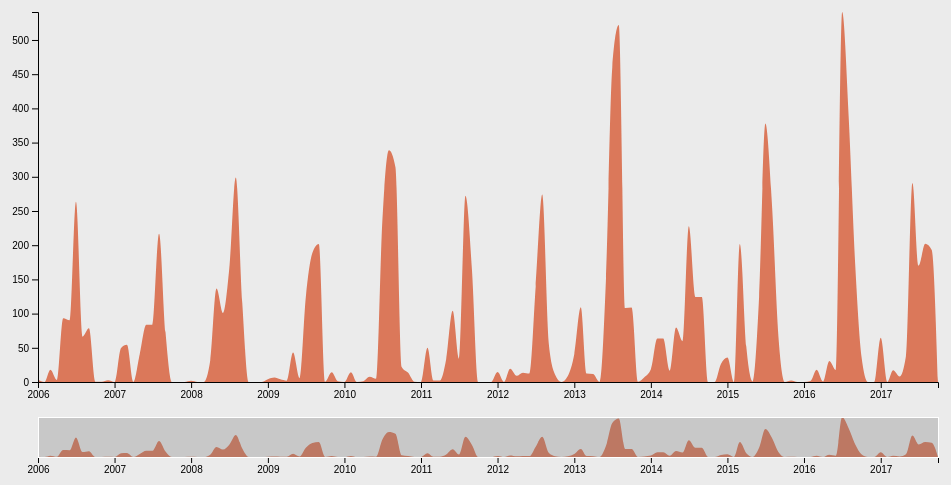
D3 v4 page, settled after 360 driven frames (6 s of simulated time); the page loaded 1 data file(s).



var svg = d3.select("svg"),
    margin = {top: 20, right: 20, bottom: 110, left: 40},
    margin2 = {top: 425, right: 20, bottom: 35, left: 40},
    width = +svg.attr("width") - margin.left - margin.right,
    height = +svg.attr("height") - margin.top - margin.bottom,
    height2 = +svg.attr("height") - margin2.top - margin2.bottom;

var parseDate = d3.timeParse("%b %Y");

var x = d3.scaleTime().range([0, width]),
    x2 = d3.scaleTime().range([0, width]),
    y = d3.scaleLinear().range([height, 0]),
    y2 = d3.scaleLinear().range([height2, 0]);

var xAxis = d3.axisBottom(x),
    xAxis2 = d3.axisBottom(x2),
    yAxis = d3.axisLeft(y);

var brush = d3.brushX()
    .extent([[0, 0], [width, height2]])
    .on("brush end", brushed);

var zoom = d3.zoom()
    .scaleExtent([1, Infinity])
    .translateExtent([[0, 0], [width, height]])
    .extent([[0, 0], [width, height]])
    .on("zoom", zoomed);

var area = d3.area()
    .curve(d3.curveMonotoneX)
    .x(function(d) { return x(d.date); })
    .y0(height)
    .y1(function(d) { return y(d.rainfall); });

var area2 = d3.area()
    .curve(d3.curveMonotoneX)
    .x(function(d) { return x2(d.date); })
    .y0(height2)
    .y1(function(d) { return y2(d.rainfall); });

svg.append("defs").append("clipPath")
    .attr("id", "clip")
    .append("rect")
    .attr("width", width)
    .attr("height", height);

var focus = svg.append("g")
    .attr("class", "focus")
    .attr("transform", "translate(" + margin.left + "," + margin.top + ")");

var context = svg.append("g")
    .attr("class", "context")
    .attr("transform", "translate(" + margin2.left + "," + margin2.top + ")");

d3.csv("precipitation.csv", type, function(error, data) {
  if (error) throw error;

  x.domain(d3.extent(data, function(d) { return d.date; }));
  y.domain([0, d3.max(data, function(d) { return d.rainfall; })]);
  x2.domain(x.domain());
  y2.domain(y.domain());

  focus.append("path")
      .datum(data)
      .attr("class", "area")
      .attr("d", area);

  focus.append("g")
      .attr("class", "axis axis--x")
      .attr("transform", "translate(0," + height + ")")
      .call(xAxis);

  focus.append("g")
      .attr("class", "axis axis--y")
      .call(yAxis);

  context.append("path")
      .datum(data)
      .attr("class", "area")
      .attr("d", area2);

  context.append("g")
      .attr("class", "axis axis--x")
      .attr("transform", "translate(0," + height2 + ")")
      .call(xAxis2);

  context.append("g")
      .attr("class", "brush")
      .call(brush)
      .call(brush.move, x.range());

  svg.append("rect")
      .attr("class", "zoom")
      .attr("width", width)
      .attr("height", height)
      .attr("transform", "translate(" + margin.left + "," + margin.top + ")")
      .call(zoom);
});

function brushed() {
  if (d3.event.sourceEvent && d3.event.sourceEvent.type === "zoom") return; // ignore brush-by-zoom
  var s = d3.event.selection || x2.range();
  x.domain(s.map(x2.invert, x2));
  focus.select(".area").attr("d", area);
  focus.select(".axis--x").call(xAxis);
  svg.select(".zoom").call(zoom.transform, d3.zoomIdentity
      .scale(width / (s[1] - s[0]))
      .translate(-s[0], 0));
}

function zoomed() {
  if (d3.event.sourceEvent && d3.event.sourceEvent.type === "brush") return; // ignore zoom-by-brush
  var t = d3.event.transform;
  x.domain(t.rescaleX(x2).domain());
  focus.select(".area").attr("d", area);
  focus.select(".axis--x").call(xAxis);
  context.select(".brush").call(brush.move, x.range().map(t.invertX, t));
}

function type(d) {
  d.date = parseDate(d.date);
  d.rainfall = +d.rainfall;
  return d;
}



### data: precipitation.csv
date, rainfall
Jan 2006, 3.2
Feb 2006, 0.0
Mar 2006, 17.8
Apr 2006, 2.8
May 2006, 93.2
Jun 2006, 90.2
Jul 2006, 263.6
Aug 2006, 66.3
Sep 2006, 78.5
Oct 2006, 0.4
Nov 2006, 0.3
Dec 2006, 2.4
Jan 2007, 0.0
Feb 2007, 49.8
Mar 2007, 54.4
Apr 2007, 0.0
May 2007, 40.4
Jun 2007, 83.8
Jul 2007, 83.6
Aug 2007, 216.8
Sep 2007, 72.8
Oct 2007, 0.0
Nov 2007, 0.0
Dec 2007, 0.0
Jan 2008, 1.8
Feb 2008, 0.0
Mar 2008, 0.0
Apr 2008, 31.0
May 2008, 136.6
Jun 2008, 100.7
Jul 2008, 166.2
Aug 2008, 299.1
Sep 2008, 115.6
Oct 2008, 0.0
Nov 2008, 0.0
Dec 2008, 0.0
Jan 2009, 4.2
Feb 2009, 6.5
Mar 2009, 3.9
Apr 2009, 2.0
May 2009, 43.0
Jun 2009, 5.4
Jul 2009, 124.2
Aug 2009, 188.6
Sep 2009, 201.9
Oct 2009, 0.3
Nov 2009, 14.2
Dec 2009, 1.0
Jan 2010, 0.0
Feb 2010, 14.2
Mar 2010, 0.0
Apr 2010, 1.2
May 2010, 7.6
Jun 2010, 4.6
Jul 2010, 236.8
Aug 2010, 338.8
Sep 2010, 314.2
Oct 2010, 22.0
Nov 2010, 13.4
Dec 2010, 0.3
... 82 more rows